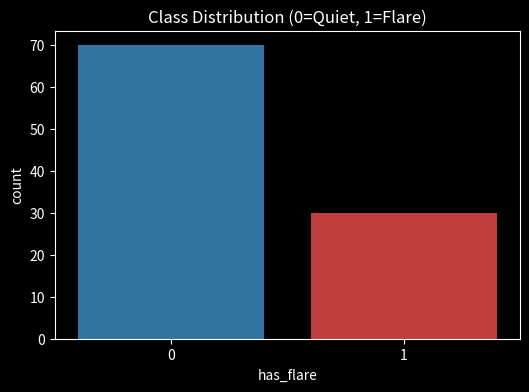
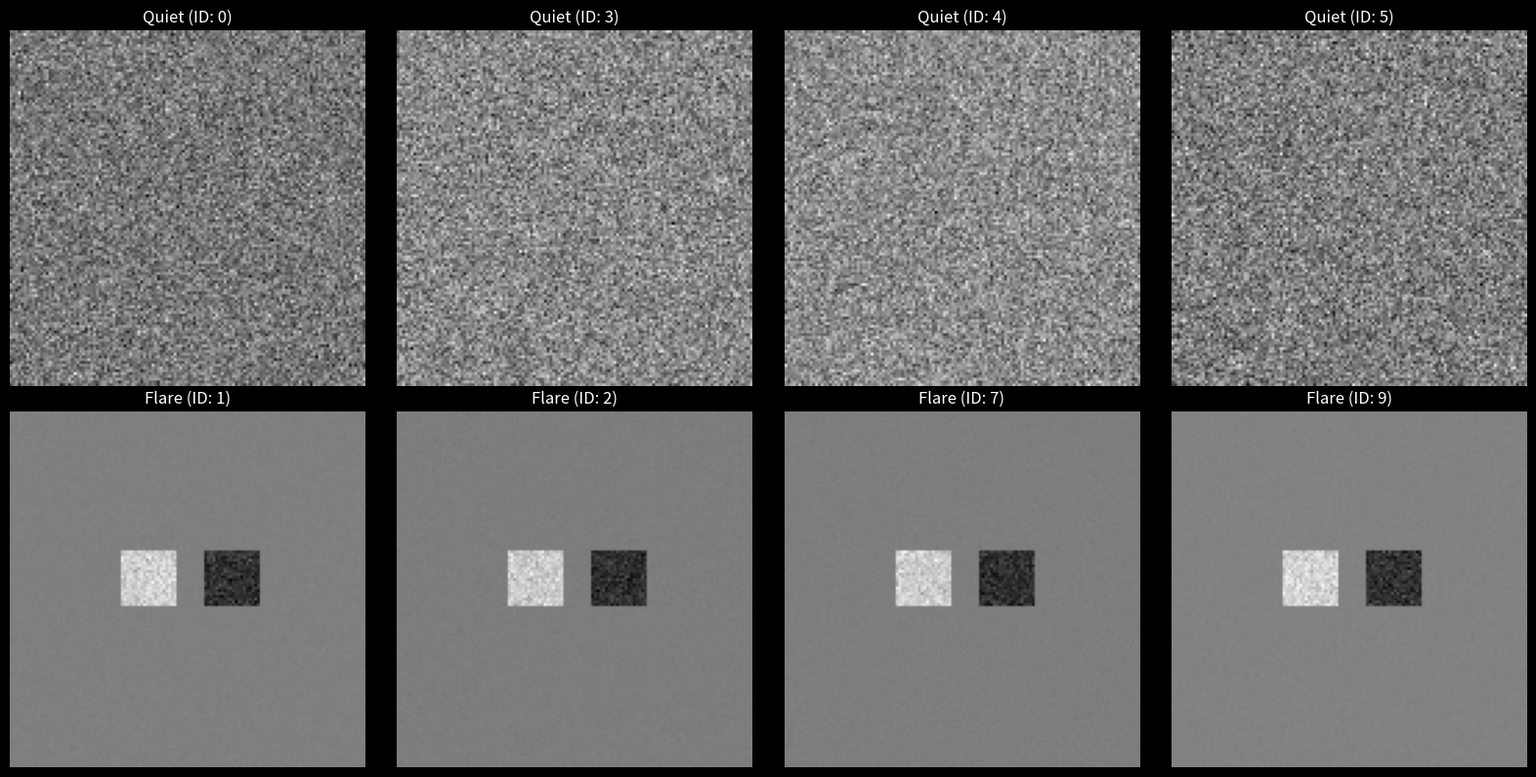
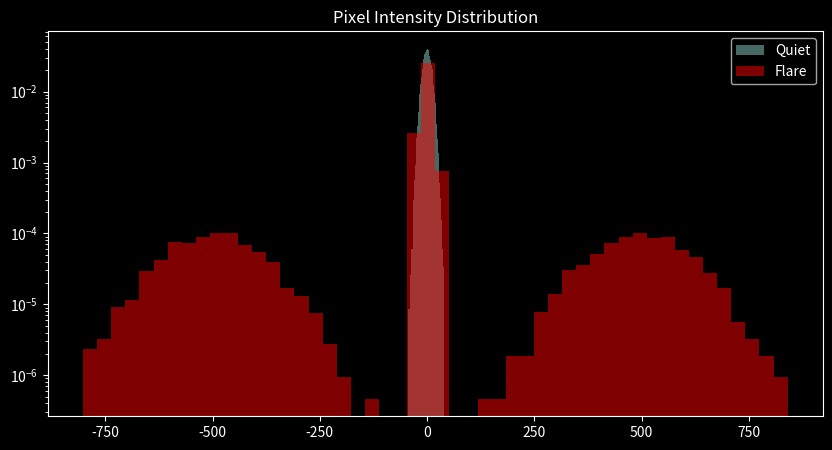
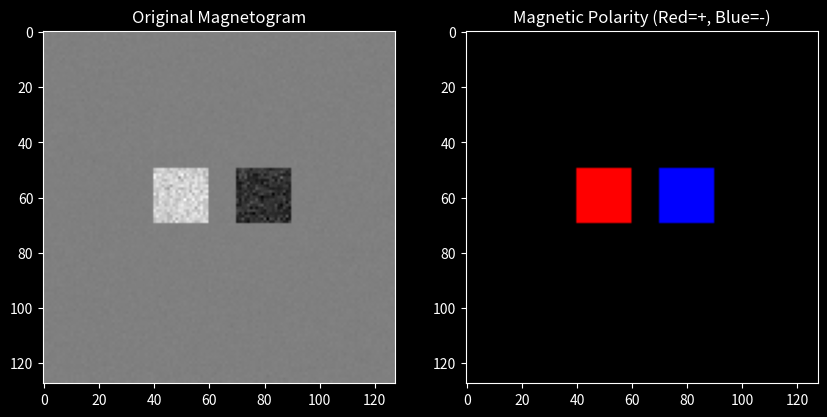
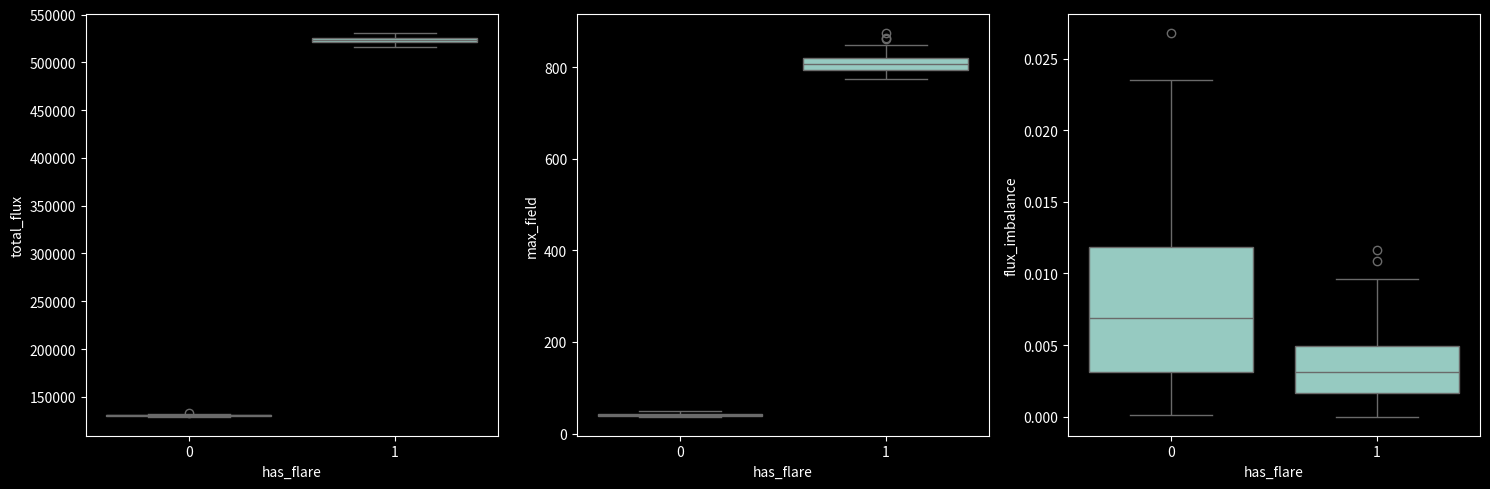
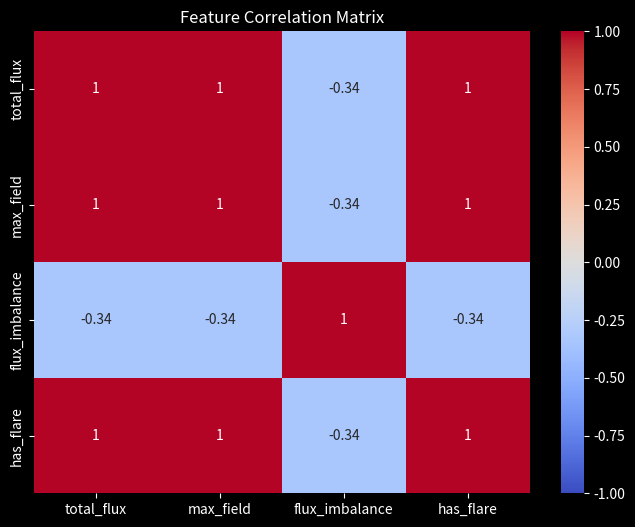
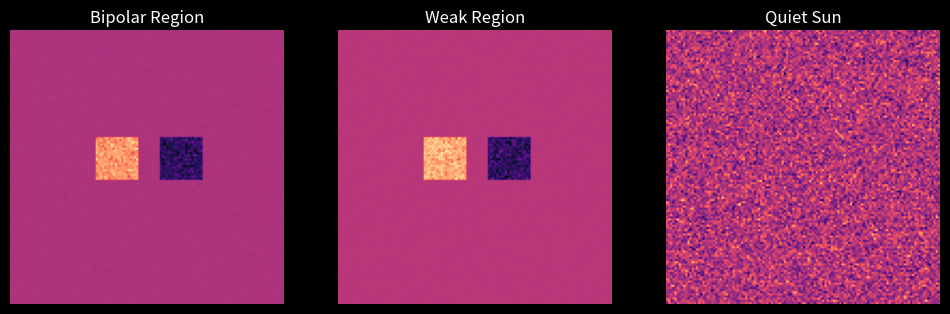

These figures' Python source, in order:
# %% [markdown]
# # SolarCast - Exploratory Data Analysis
# This script analyzes solar magnetogram data to understand features associated with solar flares.

# %%
# Cell 1: Setup and imports
import os
import numpy as np
import pandas as pd
import matplotlib.pyplot as plt
import seaborn as sns

# Set dark style for plots
plt.style.use('dark_background')
os.makedirs('figures', exist_ok=True)

# %%
# Cell 2: Load mock sample data
print("Loading mock dataset...")
np.random.seed(42)

def generate_mock_magnetogram(is_flare=False):
    base = np.random.normal(0, 10, (128, 128))
    if is_flare:
        # Strong bipolar region
        base[50:70, 40:60] = np.random.normal(500, 100, (20, 20))
        base[50:70, 70:90] = np.random.normal(-500, 100, (20, 20))
    return base

n_samples = 100
labels = np.random.binomial(1, 0.3, n_samples)
data = [generate_mock_magnetogram(bool(l)) for l in labels]
df = pd.DataFrame({'id': range(n_samples), 'has_flare': labels})

# %%
# Cell 3: Class distribution
plt.figure(figsize=(6, 4))
sns.countplot(data=df, x='has_flare', palette=['#1f77b4', '#d62728'])
plt.title('Class Distribution (0=Quiet, 1=Flare)')
plt.savefig('figures/class_distribution.png')
plt.close()

# %%
# Cell 4: Example magnetograms
fig, axes = plt.subplots(2, 4, figsize=(16, 8))
quiet_idxs = df[df['has_flare'] == 0].index[:4]
flare_idxs = df[df['has_flare'] == 1].index[:4]

for i, ax in enumerate(axes[0]):
    ax.imshow(data[quiet_idxs[i]], cmap='gray')
    ax.set_title(f'Quiet (ID: {quiet_idxs[i]})')
    ax.axis('off')

for i, ax in enumerate(axes[1]):
    ax.imshow(data[flare_idxs[i]], cmap='gray')
    ax.set_title(f'Flare (ID: {flare_idxs[i]})')
    ax.axis('off')

plt.tight_layout()
plt.savefig('figures/example_magnetograms.png')
plt.close()

# %%
# Cell 5: Image intensity distribution
plt.figure(figsize=(10, 5))
quiet_pixels = np.concatenate([data[i].flatten() for i in quiet_idxs])
flare_pixels = np.concatenate([data[i].flatten() for i in flare_idxs])

plt.hist(quiet_pixels, bins=50, alpha=0.5, label='Quiet', density=True)
plt.hist(flare_pixels, bins=50, alpha=0.5, label='Flare', density=True, color='red')
plt.yscale('log')
plt.title('Pixel Intensity Distribution')
plt.legend()
plt.savefig('figures/intensity_distribution.png')
plt.close()

# %%
# Cell 6: Positive/negative field structure
fig, axes = plt.subplots(1, 2, figsize=(10, 5))
sample = data[flare_idxs[0]]

# Positive red, negative blue
colored = np.zeros((*sample.shape, 3))
colored[sample > 100, 0] = 1.0  # Red for positive
colored[sample < -100, 2] = 1.0 # Blue for negative

axes[0].imshow(sample, cmap='gray')
axes[0].set_title('Original Magnetogram')
axes[1].imshow(colored)
axes[1].set_title('Magnetic Polarity (Red=+, Blue=-)')
plt.savefig('figures/polarity_structure.png')
plt.close()

# %%
# Cell 7: Feature distributions
def extract_features(img):
    return {
        'total_flux': np.sum(np.abs(img)),
        'max_field': np.max(np.abs(img)),
        'flux_imbalance': abs(np.sum(img[img>0]) + np.sum(img[img<0])) / (np.sum(np.abs(img)) + 1e-5)
    }

features = pd.DataFrame([extract_features(img) for img in data])
features['has_flare'] = df['has_flare']

fig, axes = plt.subplots(1, 3, figsize=(15, 5))
sns.boxplot(data=features, x='has_flare', y='total_flux', ax=axes[0])
sns.boxplot(data=features, x='has_flare', y='max_field', ax=axes[1])
sns.boxplot(data=features, x='has_flare', y='flux_imbalance', ax=axes[2])
plt.tight_layout()
plt.savefig('figures/feature_distributions.png')
plt.close()

# %%
# Cell 8: Feature correlation matrix
plt.figure(figsize=(8, 6))
sns.heatmap(features.corr(), annot=True, cmap='coolwarm', vmin=-1, vmax=1)
plt.title('Feature Correlation Matrix')
plt.savefig('figures/correlation_matrix.png')
plt.close()

# %%
# Cell 9: Active region examples
# Showing different synthetic structures
fig, axes = plt.subplots(1, 3, figsize=(12, 4))
axes[0].imshow(generate_mock_magnetogram(True), cmap='magma')
axes[0].set_title('Bipolar Region')
axes[1].imshow(generate_mock_magnetogram(True) * 0.5, cmap='magma')
axes[1].set_title('Weak Region')
axes[2].imshow(generate_mock_magnetogram(False), cmap='magma')
axes[2].set_title('Quiet Sun')
for ax in axes: ax.axis('off')
plt.savefig('figures/active_regions.png')
plt.close()

# %%
# Cell 10: Summary statistics table
summary = features.groupby('has_flare').mean()
print("Average Feature Values by Class:")
print(summary)
summary.to_csv('figures/summary_stats.csv')
